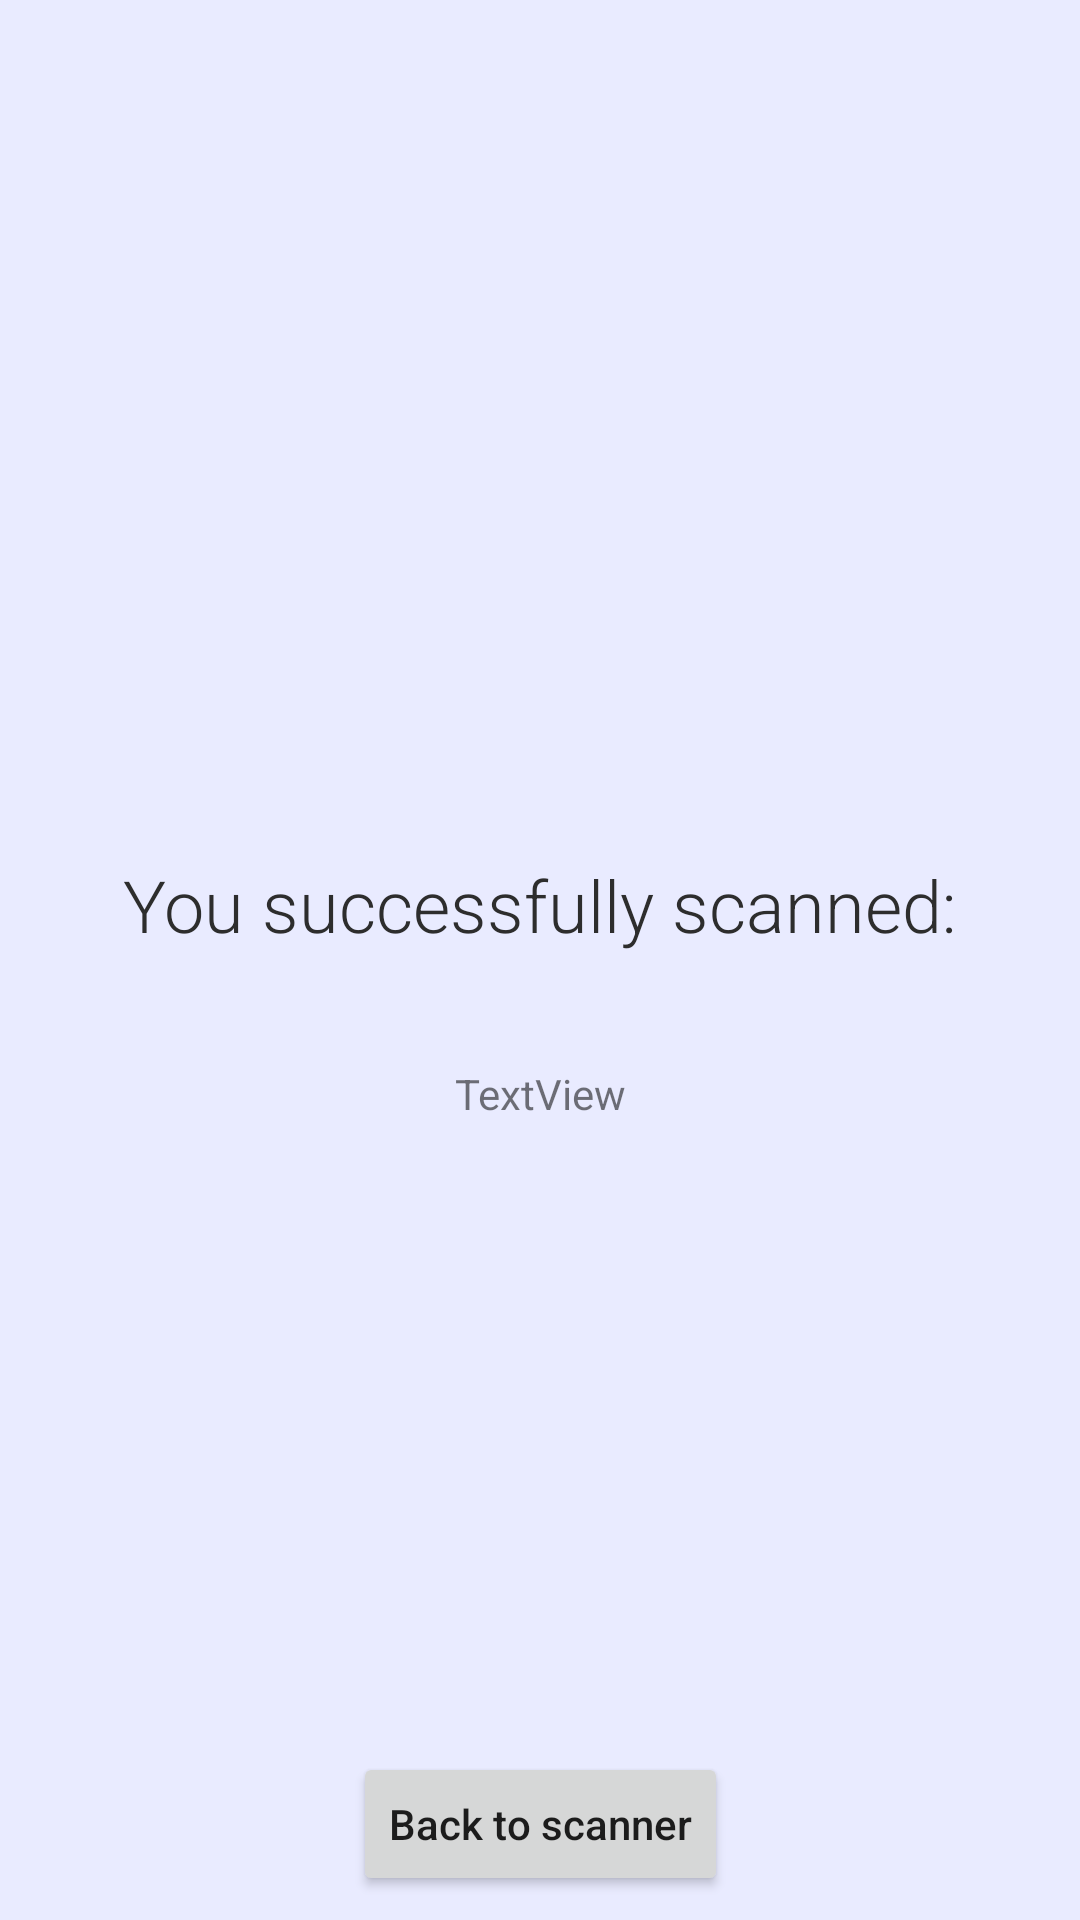

Layout XML and referenced resources for this Android screen:
<!-- AndroidManifest.xml: application theme Theme.OpenFoodFactESGI -->
<!-- res/layout/fragment_success.xml -->
<?xml version="1.0" encoding="utf-8"?>
<androidx.constraintlayout.widget.ConstraintLayout xmlns:android="http://schemas.android.com/apk/res/android"
    xmlns:app="http://schemas.android.com/apk/res-auto"
    xmlns:tools="http://schemas.android.com/tools"
    android:id="@+id/activity_main_nav_host_fragment_activity_home"
    android:layout_width="match_parent"
    android:layout_height="match_parent"
    android:background="#E9EBFF">

    <TextView
        android:id="@+id/fragment_success_text_view_title"
        android:layout_width="wrap_content"
        android:layout_height="wrap_content"
        android:fontFamily="sans-serif-light"
        android:text="@string/success_title"
        android:textColor="#2d2d2d"
        android:textSize="24sp"
        app:layout_constraintBottom_toTopOf="@+id/fragment_success_text_view_code"
        app:layout_constraintEnd_toEndOf="parent"
        app:layout_constraintStart_toStartOf="parent"
        app:layout_constraintTop_toTopOf="parent"
        app:layout_constraintVertical_chainStyle="packed" />

    <TextView
        android:id="@+id/fragment_success_text_view_code"
        android:layout_width="wrap_content"
        android:layout_height="wrap_content"
        android:fontFamily="sans-serif-condensed-medium"
        android:textColor="?attr/colorPrimary"
        android:textSize="28sp"
        app:layout_constraintBottom_toBottomOf="parent"
        app:layout_constraintEnd_toEndOf="parent"
        app:layout_constraintStart_toStartOf="parent"
        app:layout_constraintTop_toBottomOf="@+id/fragment_success_text_view_title"
        tools:text="1234567890" />

    <Button
        android:id="@+id/fragment_success_button_back_to_scanner"
        android:layout_width="wrap_content"
        android:layout_height="wrap_content"
        android:layout_marginBottom="8dp"
        android:text="@string/back_to_scanner"
        android:textAllCaps="false"
        app:layout_constraintBottom_toBottomOf="parent"
        app:layout_constraintEnd_toEndOf="parent"
        app:layout_constraintStart_toStartOf="parent" />

    <TextView
        android:id="@+id/productName"
        android:layout_width="wrap_content"
        android:layout_height="wrap_content"
        android:text="TextView"
        app:layout_constraintEnd_toEndOf="parent"
        app:layout_constraintStart_toStartOf="parent"
        app:layout_constraintTop_toBottomOf="@+id/fragment_success_text_view_code" />

</androidx.constraintlayout.widget.ConstraintLayout>
<!-- resources referenced by this layout -->
<resources>
  <string name="back_to_scanner">Back to scanner</string>
  <string name="success_title">You successfully scanned:</string>
  <style name="Theme.OpenFoodFactESGI" parent="Theme.MaterialComponents.DayNight.DarkActionBar">
          
          <item name="colorPrimary">@color/purple_500</item>
          <item name="colorPrimaryVariant">@color/purple_700</item>
          <item name="colorOnPrimary">@color/white</item>
          
          <item name="colorSecondary">@color/teal_200</item>
          <item name="colorSecondaryVariant">@color/teal_700</item>
          <item name="colorOnSecondary">@color/black</item>
          
          <item name="android:statusBarColor" tools:targetApi="l">?attr/colorPrimaryVariant</item>
          
      </style>
  <!-- not gathered from this repository: default colours our renderer supplied (Android Studio template values) -->
  <color name="purple_500">#FF6200EE</color>
  <color name="purple_700">#FF3700B3</color>
  <color name="teal_200">#FF03DAC5</color>
  <color name="teal_700">#FF018786</color>
  <color name="black">#FF000000</color>
  <color name="white">#FFFFFFFF</color>
</resources>
